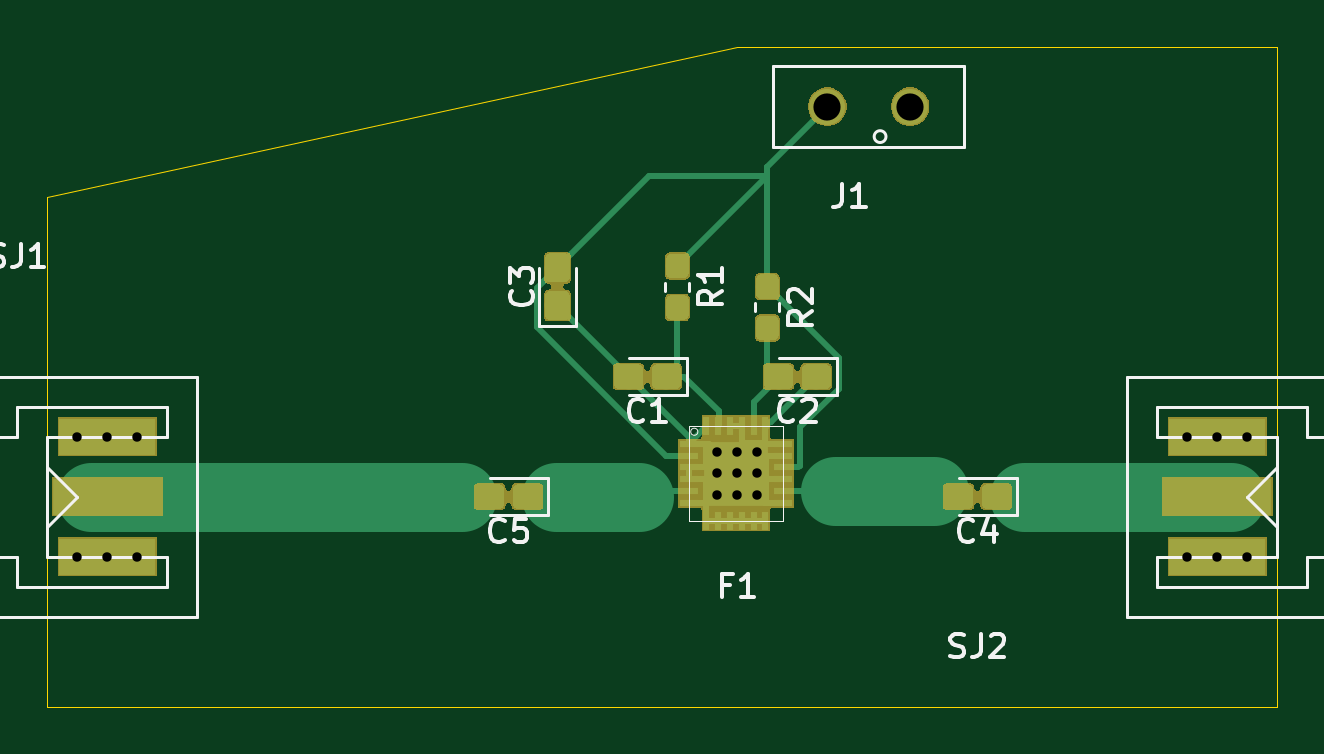
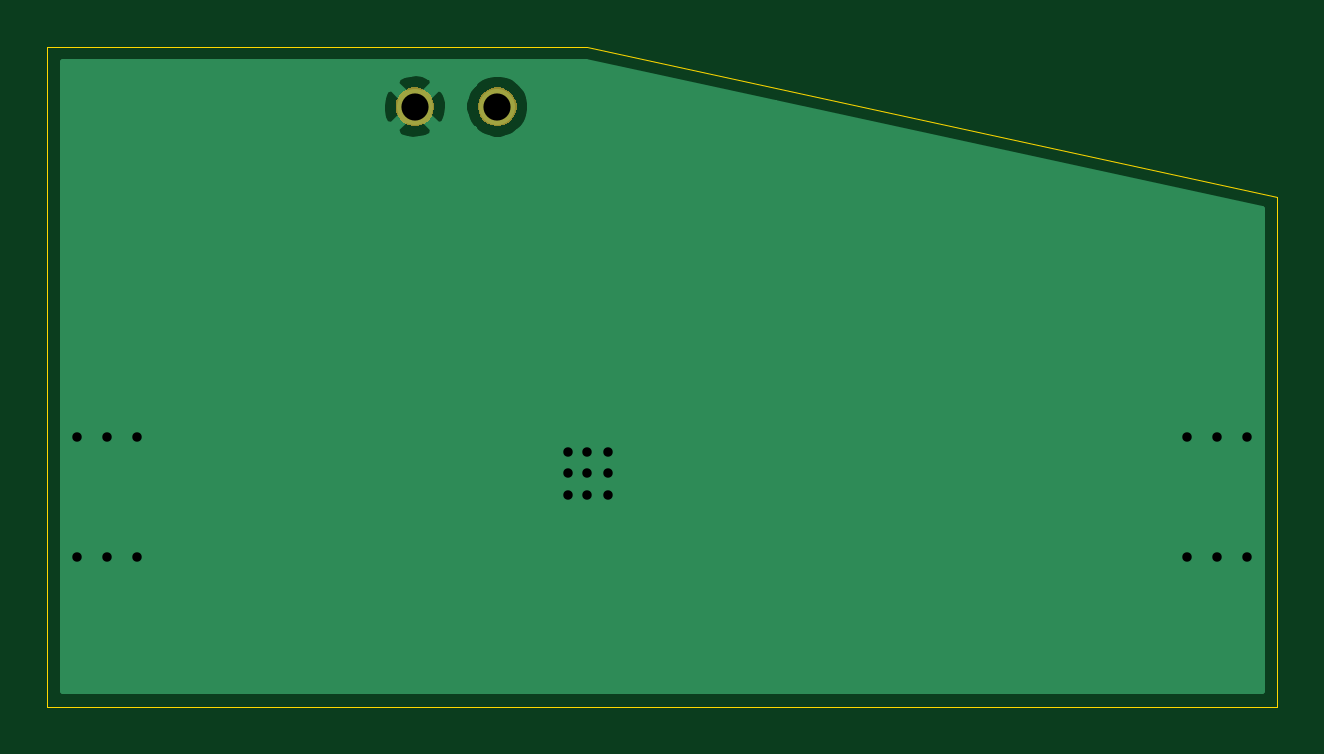
Circuit board: 10 layer files. Board 52.1 x 27.9 mm.
- bottom_copper: prototype_1-B_Cu.gbr (6034 bytes)
- bottom_mask: prototype_1-B_Mask.gbr (2362 bytes)
- paste: prototype_1-B_Paste.gbr (535 bytes)
- bottom_silk: prototype_1-B_SilkS.gbr (536 bytes)
- outline: prototype_1-Edge_Cuts.gbr (786 bytes)
- top_copper: prototype_1-F_Cu.gbr (32915 bytes)
- top_mask: prototype_1-F_Mask.gbr (21946 bytes)
- paste: prototype_1-F_Paste.gbr (27767 bytes)
- top_silk: prototype_1-F_SilkS.gbr (11135 bytes)
- drill: prototype_1.drl (605 bytes)

=== bottom_copper: prototype_1-B_Cu.gbr ===
G04 #@! TF.GenerationSoftware,KiCad,Pcbnew,5.1.2-f72e74a~84~ubuntu18.04.1*
G04 #@! TF.CreationDate,2019-07-08T15:36:52+02:00*
G04 #@! TF.ProjectId,prototype_1,70726f74-6f74-4797-9065-5f312e6b6963,rev?*
G04 #@! TF.SameCoordinates,Original*
G04 #@! TF.FileFunction,Copper,L2,Bot*
G04 #@! TF.FilePolarity,Positive*
%FSLAX46Y46*%
G04 Gerber Fmt 4.6, Leading zero omitted, Abs format (unit mm)*
G04 Created by KiCad (PCBNEW 5.1.2-f72e74a~84~ubuntu18.04.1) date 2019-07-08 15:36:52*
%MOMM*%
%LPD*%
G04 APERTURE LIST*
%ADD10C,1.524000*%
%ADD11C,0.800000*%
%ADD12C,0.254000*%
G04 APERTURE END LIST*
D10*
X157170000Y-106680000D03*
X153670000Y-106680000D03*
D11*
X121920000Y-125730000D03*
X123190000Y-125730000D03*
X123190000Y-120650000D03*
X121920000Y-120650000D03*
X170180000Y-125730000D03*
X171450000Y-125730000D03*
X171450000Y-120650000D03*
X170180000Y-120650000D03*
X149000000Y-122200000D03*
X149000000Y-123100000D03*
X149000000Y-121300000D03*
X149860000Y-121300000D03*
X150700000Y-123100000D03*
X150700000Y-121300000D03*
X150700000Y-122200000D03*
X149860000Y-123100000D03*
X149860000Y-122200000D03*
X168910000Y-120650000D03*
X168910000Y-125730000D03*
X124460000Y-120650000D03*
X124460000Y-125730000D03*
D12*
G36*
X172060000Y-131420000D02*
G01*
X121310000Y-131420000D01*
X121310000Y-111021937D01*
X141915834Y-106542408D01*
X152273000Y-106542408D01*
X152273000Y-106817592D01*
X152326686Y-107087490D01*
X152431995Y-107341727D01*
X152584880Y-107570535D01*
X152779465Y-107765120D01*
X153008273Y-107918005D01*
X153262510Y-108023314D01*
X153532408Y-108077000D01*
X153807592Y-108077000D01*
X154077490Y-108023314D01*
X154331727Y-107918005D01*
X154560535Y-107765120D01*
X154680090Y-107645565D01*
X156384040Y-107645565D01*
X156451020Y-107885656D01*
X156700048Y-108002756D01*
X156967135Y-108069023D01*
X157242017Y-108081910D01*
X157514133Y-108040922D01*
X157773023Y-107947636D01*
X157888980Y-107885656D01*
X157955960Y-107645565D01*
X157170000Y-106859605D01*
X156384040Y-107645565D01*
X154680090Y-107645565D01*
X154755120Y-107570535D01*
X154908005Y-107341727D01*
X155013314Y-107087490D01*
X155067000Y-106817592D01*
X155067000Y-106752017D01*
X155768090Y-106752017D01*
X155809078Y-107024133D01*
X155902364Y-107283023D01*
X155964344Y-107398980D01*
X156204435Y-107465960D01*
X156990395Y-106680000D01*
X157349605Y-106680000D01*
X158135565Y-107465960D01*
X158375656Y-107398980D01*
X158492756Y-107149952D01*
X158559023Y-106882865D01*
X158571910Y-106607983D01*
X158530922Y-106335867D01*
X158437636Y-106076977D01*
X158375656Y-105961020D01*
X158135565Y-105894040D01*
X157349605Y-106680000D01*
X156990395Y-106680000D01*
X156204435Y-105894040D01*
X155964344Y-105961020D01*
X155847244Y-106210048D01*
X155780977Y-106477135D01*
X155768090Y-106752017D01*
X155067000Y-106752017D01*
X155067000Y-106542408D01*
X155013314Y-106272510D01*
X154908005Y-106018273D01*
X154755120Y-105789465D01*
X154680090Y-105714435D01*
X156384040Y-105714435D01*
X157170000Y-106500395D01*
X157955960Y-105714435D01*
X157888980Y-105474344D01*
X157639952Y-105357244D01*
X157372865Y-105290977D01*
X157097983Y-105278090D01*
X156825867Y-105319078D01*
X156566977Y-105412364D01*
X156451020Y-105474344D01*
X156384040Y-105714435D01*
X154680090Y-105714435D01*
X154560535Y-105594880D01*
X154331727Y-105441995D01*
X154077490Y-105336686D01*
X153807592Y-105283000D01*
X153532408Y-105283000D01*
X153262510Y-105336686D01*
X153008273Y-105441995D01*
X152779465Y-105594880D01*
X152584880Y-105789465D01*
X152431995Y-106018273D01*
X152326686Y-106272510D01*
X152273000Y-106542408D01*
X141915834Y-106542408D01*
X149930912Y-104800000D01*
X172060001Y-104800000D01*
X172060000Y-131420000D01*
X172060000Y-131420000D01*
G37*
X172060000Y-131420000D02*
X121310000Y-131420000D01*
X121310000Y-111021937D01*
X141915834Y-106542408D01*
X152273000Y-106542408D01*
X152273000Y-106817592D01*
X152326686Y-107087490D01*
X152431995Y-107341727D01*
X152584880Y-107570535D01*
X152779465Y-107765120D01*
X153008273Y-107918005D01*
X153262510Y-108023314D01*
X153532408Y-108077000D01*
X153807592Y-108077000D01*
X154077490Y-108023314D01*
X154331727Y-107918005D01*
X154560535Y-107765120D01*
X154680090Y-107645565D01*
X156384040Y-107645565D01*
X156451020Y-107885656D01*
X156700048Y-108002756D01*
X156967135Y-108069023D01*
X157242017Y-108081910D01*
X157514133Y-108040922D01*
X157773023Y-107947636D01*
X157888980Y-107885656D01*
X157955960Y-107645565D01*
X157170000Y-106859605D01*
X156384040Y-107645565D01*
X154680090Y-107645565D01*
X154755120Y-107570535D01*
X154908005Y-107341727D01*
X155013314Y-107087490D01*
X155067000Y-106817592D01*
X155067000Y-106752017D01*
X155768090Y-106752017D01*
X155809078Y-107024133D01*
X155902364Y-107283023D01*
X155964344Y-107398980D01*
X156204435Y-107465960D01*
X156990395Y-106680000D01*
X157349605Y-106680000D01*
X158135565Y-107465960D01*
X158375656Y-107398980D01*
X158492756Y-107149952D01*
X158559023Y-106882865D01*
X158571910Y-106607983D01*
X158530922Y-106335867D01*
X158437636Y-106076977D01*
X158375656Y-105961020D01*
X158135565Y-105894040D01*
X157349605Y-106680000D01*
X156990395Y-106680000D01*
X156204435Y-105894040D01*
X155964344Y-105961020D01*
X155847244Y-106210048D01*
X155780977Y-106477135D01*
X155768090Y-106752017D01*
X155067000Y-106752017D01*
X155067000Y-106542408D01*
X155013314Y-106272510D01*
X154908005Y-106018273D01*
X154755120Y-105789465D01*
X154680090Y-105714435D01*
X156384040Y-105714435D01*
X157170000Y-106500395D01*
X157955960Y-105714435D01*
X157888980Y-105474344D01*
X157639952Y-105357244D01*
X157372865Y-105290977D01*
X157097983Y-105278090D01*
X156825867Y-105319078D01*
X156566977Y-105412364D01*
X156451020Y-105474344D01*
X156384040Y-105714435D01*
X154680090Y-105714435D01*
X154560535Y-105594880D01*
X154331727Y-105441995D01*
X154077490Y-105336686D01*
X153807592Y-105283000D01*
X153532408Y-105283000D01*
X153262510Y-105336686D01*
X153008273Y-105441995D01*
X152779465Y-105594880D01*
X152584880Y-105789465D01*
X152431995Y-106018273D01*
X152326686Y-106272510D01*
X152273000Y-106542408D01*
X141915834Y-106542408D01*
X149930912Y-104800000D01*
X172060001Y-104800000D01*
X172060000Y-131420000D01*
M02*

=== bottom_mask: prototype_1-B_Mask.gbr ===
G04 #@! TF.GenerationSoftware,KiCad,Pcbnew,5.1.2-f72e74a~84~ubuntu18.04.1*
G04 #@! TF.CreationDate,2019-07-08T15:36:52+02:00*
G04 #@! TF.ProjectId,prototype_1,70726f74-6f74-4797-9065-5f312e6b6963,rev?*
G04 #@! TF.SameCoordinates,Original*
G04 #@! TF.FileFunction,Soldermask,Bot*
G04 #@! TF.FilePolarity,Negative*
%FSLAX46Y46*%
G04 Gerber Fmt 4.6, Leading zero omitted, Abs format (unit mm)*
G04 Created by KiCad (PCBNEW 5.1.2-f72e74a~84~ubuntu18.04.1) date 2019-07-08 15:36:52*
%MOMM*%
%LPD*%
G04 APERTURE LIST*
%ADD10C,0.100000*%
G04 APERTURE END LIST*
D10*
G36*
X157407142Y-105898242D02*
G01*
X157555101Y-105959529D01*
X157688255Y-106048499D01*
X157801501Y-106161745D01*
X157890471Y-106294899D01*
X157951758Y-106442858D01*
X157983000Y-106599925D01*
X157983000Y-106760075D01*
X157951758Y-106917142D01*
X157890471Y-107065101D01*
X157801501Y-107198255D01*
X157688255Y-107311501D01*
X157555101Y-107400471D01*
X157407142Y-107461758D01*
X157250075Y-107493000D01*
X157089925Y-107493000D01*
X156932858Y-107461758D01*
X156784899Y-107400471D01*
X156651745Y-107311501D01*
X156538499Y-107198255D01*
X156449529Y-107065101D01*
X156388242Y-106917142D01*
X156357000Y-106760075D01*
X156357000Y-106599925D01*
X156388242Y-106442858D01*
X156449529Y-106294899D01*
X156538499Y-106161745D01*
X156651745Y-106048499D01*
X156784899Y-105959529D01*
X156932858Y-105898242D01*
X157089925Y-105867000D01*
X157250075Y-105867000D01*
X157407142Y-105898242D01*
X157407142Y-105898242D01*
G37*
G36*
X153907142Y-105898242D02*
G01*
X154055101Y-105959529D01*
X154188255Y-106048499D01*
X154301501Y-106161745D01*
X154390471Y-106294899D01*
X154451758Y-106442858D01*
X154483000Y-106599925D01*
X154483000Y-106760075D01*
X154451758Y-106917142D01*
X154390471Y-107065101D01*
X154301501Y-107198255D01*
X154188255Y-107311501D01*
X154055101Y-107400471D01*
X153907142Y-107461758D01*
X153750075Y-107493000D01*
X153589925Y-107493000D01*
X153432858Y-107461758D01*
X153284899Y-107400471D01*
X153151745Y-107311501D01*
X153038499Y-107198255D01*
X152949529Y-107065101D01*
X152888242Y-106917142D01*
X152857000Y-106760075D01*
X152857000Y-106599925D01*
X152888242Y-106442858D01*
X152949529Y-106294899D01*
X153038499Y-106161745D01*
X153151745Y-106048499D01*
X153284899Y-105959529D01*
X153432858Y-105898242D01*
X153589925Y-105867000D01*
X153750075Y-105867000D01*
X153907142Y-105898242D01*
X153907142Y-105898242D01*
G37*
M02*

=== paste: prototype_1-B_Paste.gbr ===
G04 #@! TF.GenerationSoftware,KiCad,Pcbnew,5.1.2-f72e74a~84~ubuntu18.04.1*
G04 #@! TF.CreationDate,2019-07-08T15:36:52+02:00*
G04 #@! TF.ProjectId,prototype_1,70726f74-6f74-4797-9065-5f312e6b6963,rev?*
G04 #@! TF.SameCoordinates,Original*
G04 #@! TF.FileFunction,Paste,Bot*
G04 #@! TF.FilePolarity,Positive*
%FSLAX46Y46*%
G04 Gerber Fmt 4.6, Leading zero omitted, Abs format (unit mm)*
G04 Created by KiCad (PCBNEW 5.1.2-f72e74a~84~ubuntu18.04.1) date 2019-07-08 15:36:52*
%MOMM*%
%LPD*%
G04 APERTURE LIST*
G04 APERTURE END LIST*
M02*

=== bottom_silk: prototype_1-B_SilkS.gbr ===
G04 #@! TF.GenerationSoftware,KiCad,Pcbnew,5.1.2-f72e74a~84~ubuntu18.04.1*
G04 #@! TF.CreationDate,2019-07-08T15:36:52+02:00*
G04 #@! TF.ProjectId,prototype_1,70726f74-6f74-4797-9065-5f312e6b6963,rev?*
G04 #@! TF.SameCoordinates,Original*
G04 #@! TF.FileFunction,Legend,Bot*
G04 #@! TF.FilePolarity,Positive*
%FSLAX46Y46*%
G04 Gerber Fmt 4.6, Leading zero omitted, Abs format (unit mm)*
G04 Created by KiCad (PCBNEW 5.1.2-f72e74a~84~ubuntu18.04.1) date 2019-07-08 15:36:52*
%MOMM*%
%LPD*%
G04 APERTURE LIST*
G04 APERTURE END LIST*
M02*

=== outline: prototype_1-Edge_Cuts.gbr ===
G04 #@! TF.GenerationSoftware,KiCad,Pcbnew,5.1.2-f72e74a~84~ubuntu18.04.1*
G04 #@! TF.CreationDate,2019-07-08T15:36:52+02:00*
G04 #@! TF.ProjectId,prototype_1,70726f74-6f74-4797-9065-5f312e6b6963,rev?*
G04 #@! TF.SameCoordinates,Original*
G04 #@! TF.FileFunction,Profile,NP*
%FSLAX46Y46*%
G04 Gerber Fmt 4.6, Leading zero omitted, Abs format (unit mm)*
G04 Created by KiCad (PCBNEW 5.1.2-f72e74a~84~ubuntu18.04.1) date 2019-07-08 15:36:52*
%MOMM*%
%LPD*%
G04 APERTURE LIST*
%ADD10C,0.050000*%
G04 APERTURE END LIST*
D10*
X172720000Y-104140000D02*
X149860000Y-104140000D01*
X120650000Y-132080000D02*
X172720000Y-132080000D01*
X172720000Y-132080000D02*
X172720000Y-104140000D01*
X120650000Y-110490000D02*
X149860000Y-104140000D01*
X120650000Y-132080000D02*
X120650000Y-110490000D01*
M02*

=== top_copper: prototype_1-F_Cu.gbr (32915 bytes, source omitted) ===
=== top_mask: prototype_1-F_Mask.gbr (21946 bytes, source omitted) ===
=== paste: prototype_1-F_Paste.gbr (27767 bytes, source omitted) ===
=== top_silk: prototype_1-F_SilkS.gbr (11135 bytes, source omitted) ===
=== drill: prototype_1.drl ===
M48
; DRILL file {KiCad 5.1.2-f72e74a~84~ubuntu18.04.1} date lun. 08 juil. 2019 14:42:06 CEST
; FORMAT={-:-/ absolute / inch / decimal}
; #@! TF.CreationDate,2019-07-08T14:42:06+02:00
; #@! TF.GenerationSoftware,Kicad,Pcbnew,5.1.2-f72e74a~84~ubuntu18.04.1
FMAT,2
INCH
T1C0.0157
T2C0.0453
%
G90
G05
T1
X4.8Y-4.75
X4.8Y-4.95
X4.85Y-4.75
X4.85Y-4.95
X4.9Y-4.75
X4.9Y-4.95
X5.8661Y-4.7756
X5.8661Y-4.811
X5.8661Y-4.8465
X5.9Y-4.7756
X5.9Y-4.811
X5.9Y-4.8465
X5.9331Y-4.7756
X5.9331Y-4.811
X5.9331Y-4.8465
X6.65Y-4.75
X6.65Y-4.95
X6.7Y-4.75
X6.7Y-4.95
X6.75Y-4.75
X6.75Y-4.95
T2
X6.05Y-4.2
X6.1878Y-4.2
T0
M30

